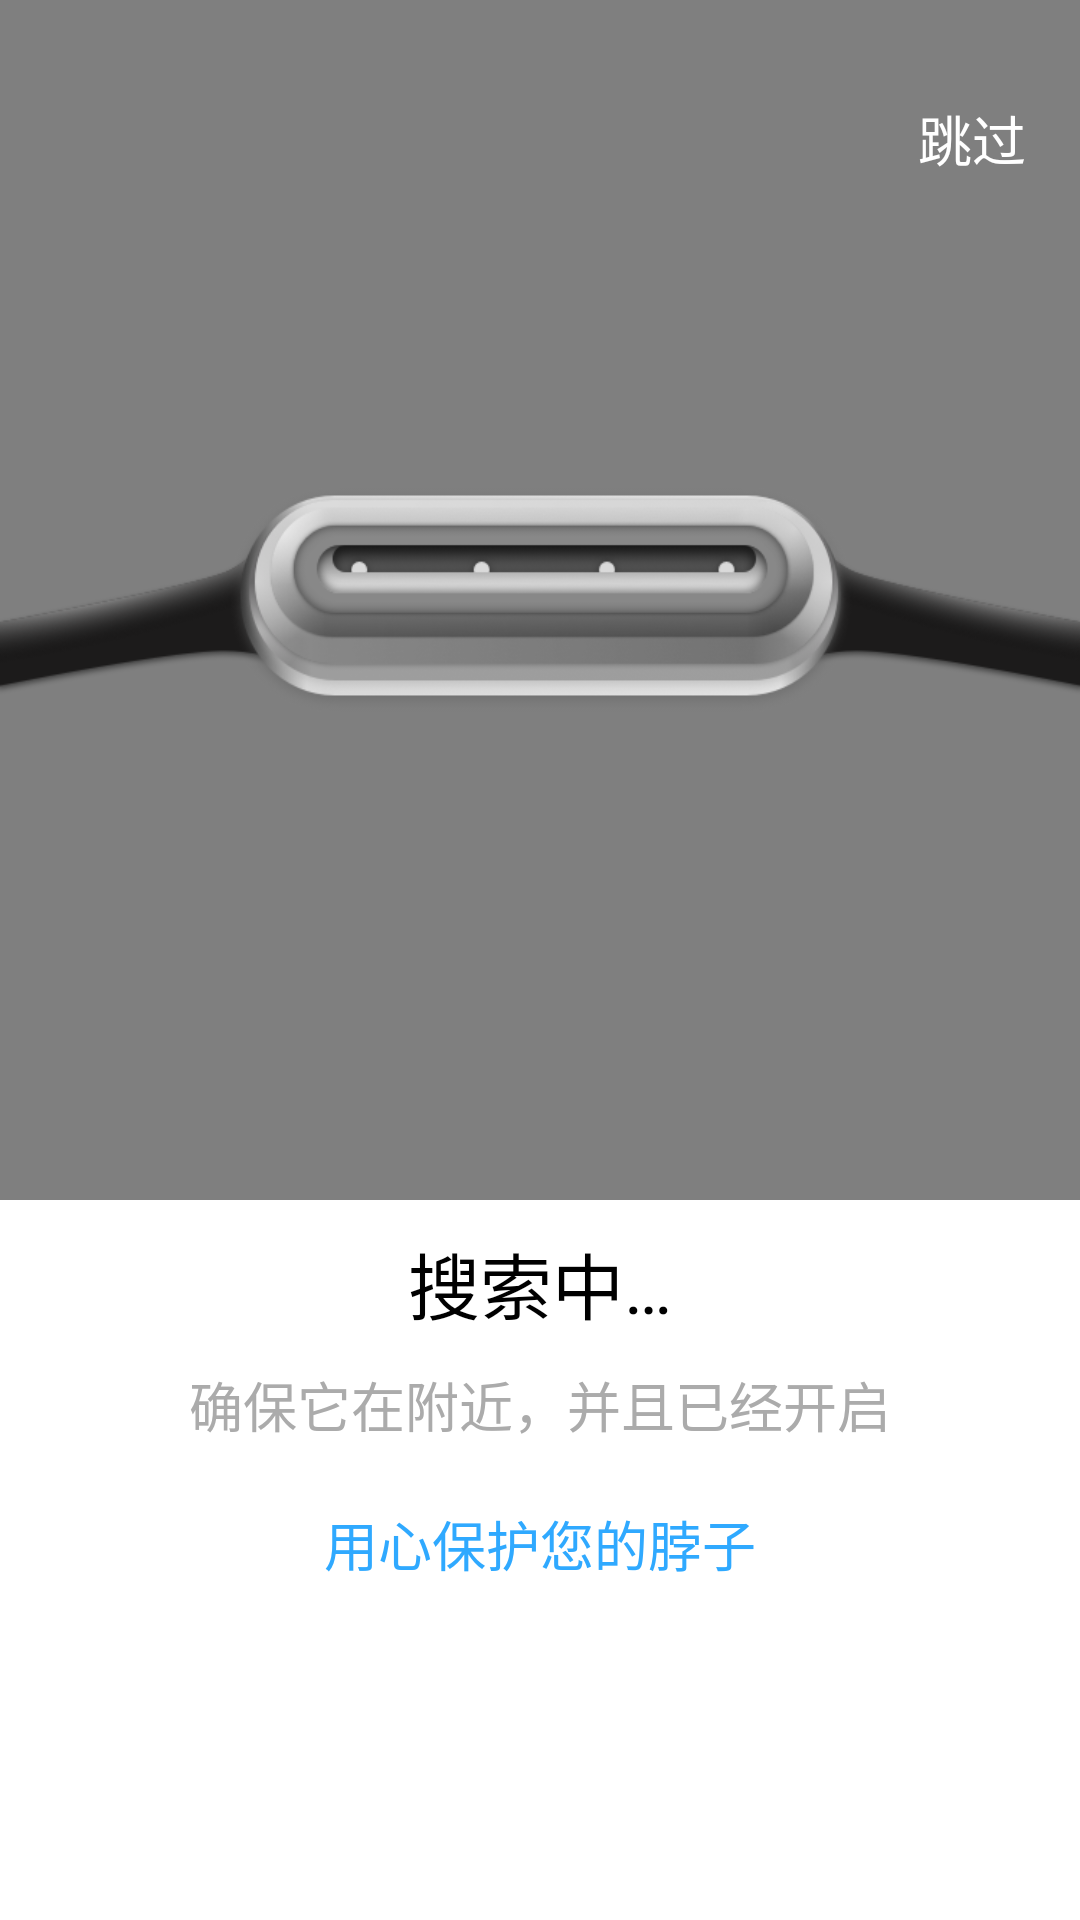

Here is an Android app screen rendered from its layout file. Give the layout XML and the strings, colors and styles it references.
<!-- AndroidManifest.xml: application theme myTheme -->
<!-- res/layout/activity_pairing.xml -->
<?xml version="1.0" encoding="utf-8"?>
<LinearLayout xmlns:android="http://schemas.android.com/apk/res/android"
    android:id="@+id/activity_pairing"
    android:layout_width="match_parent"
    android:layout_height="match_parent"
    android:background="@color/white"
    android:orientation="vertical">


    <RelativeLayout
        android:layout_width="wrap_content"
        android:layout_height="wrap_content">

        <ImageView
            android:layout_width="match_parent"
            android:layout_height="400dp"
            android:scaleType="fitXY"
            android:src="@mipmap/bg_pairing" />

        <com.simo.utils.myView.WaterWaveView
            android:id="@+id/water_wave"
            android:layout_width="match_parent"
            android:layout_height="400dp" />

        <ImageView
            android:layout_width="match_parent"
            android:layout_height="wrap_content"
            android:layout_centerInParent="true"
            android:contentDescription="@null"
            android:scaleType="fitXY"
            android:src="@mipmap/boshi" />


            <TextView
                android:id="@+id/skip"
                android:layout_width="wrap_content"
                android:layout_height="wrap_content"
                android:layout_marginTop="33dp"
                android:paddingRight="18dp"
                android:layout_alignParentRight="true"
                android:text="@string/skip"
                android:textSize="18sp"
                android:textColor="@color/white"
                android:clickable="true"
                android:onClick="onClick"/>

    </RelativeLayout>

    <LinearLayout
        android:layout_width="match_parent"
        android:layout_height="match_parent"
        android:gravity="center_horizontal"
        android:orientation="vertical">

        <TextView
            android:id="@+id/searching"
            android:layout_width="wrap_content"
            android:layout_height="wrap_content"
            android:layout_marginTop="10dp"
            android:text="@string/searching"
            android:textColor="@color/text_color_black"
            android:textSize="24sp"
            android:clickable="true"
            android:onClick="onClick"/>


        <TextView
            android:layout_width="wrap_content"
            android:layout_height="wrap_content"
            android:paddingTop="10dp"
            android:text="@string/confirm_boshi"
            android:textColor="@color/text_color_ab_gray"
            android:textSize="18sp" />

        <TextView
            android:layout_width="wrap_content"
            android:layout_height="wrap_content"
            android:layout_marginTop="20dp"
            android:text="@string/design_philosophy"
            android:textColor="@color/text_color_blue_2f"
            android:textSize="18sp" />

    </LinearLayout>

</LinearLayout>
<!-- resources referenced by this layout -->
<resources>
  <color name="text_color_ab_gray">#FFABABAB</color>
  <color name="text_color_black">#FF000000</color>
  <color name="text_color_blue_2f">#FF2FA9FF</color>
  <color name="white">#FFFFFF</color>
  <!-- mipmap bg_pairing: jpg bitmap (mipmap-xhdpi, 16337 bytes) -->
  <!-- mipmap boshi: png bitmap (mipmap-xhdpi, 52457 bytes) -->
  <string name="confirm_boshi">确保它在附近，并且已经开启</string>
  <string name="design_philosophy">用心保护您的脖子</string>
  <string name="searching">搜索中…</string>
  <string name="skip">跳过</string>
  <style name="myTheme" parent="AppTheme">
          <item name="android:fitsSystemWindows">true</item>
      </style>
  <style name="AppTheme" parent="Theme.AppCompat.Light.NoActionBar">
          
          <item name="colorPrimary">@color/colorPrimary</item>
          <item name="colorAccent">@color/colorAccent</item>
      </style>
  <color name="colorPrimary">#3F51B5</color>
  <color name="colorAccent">#FF4081</color>
</resources>
